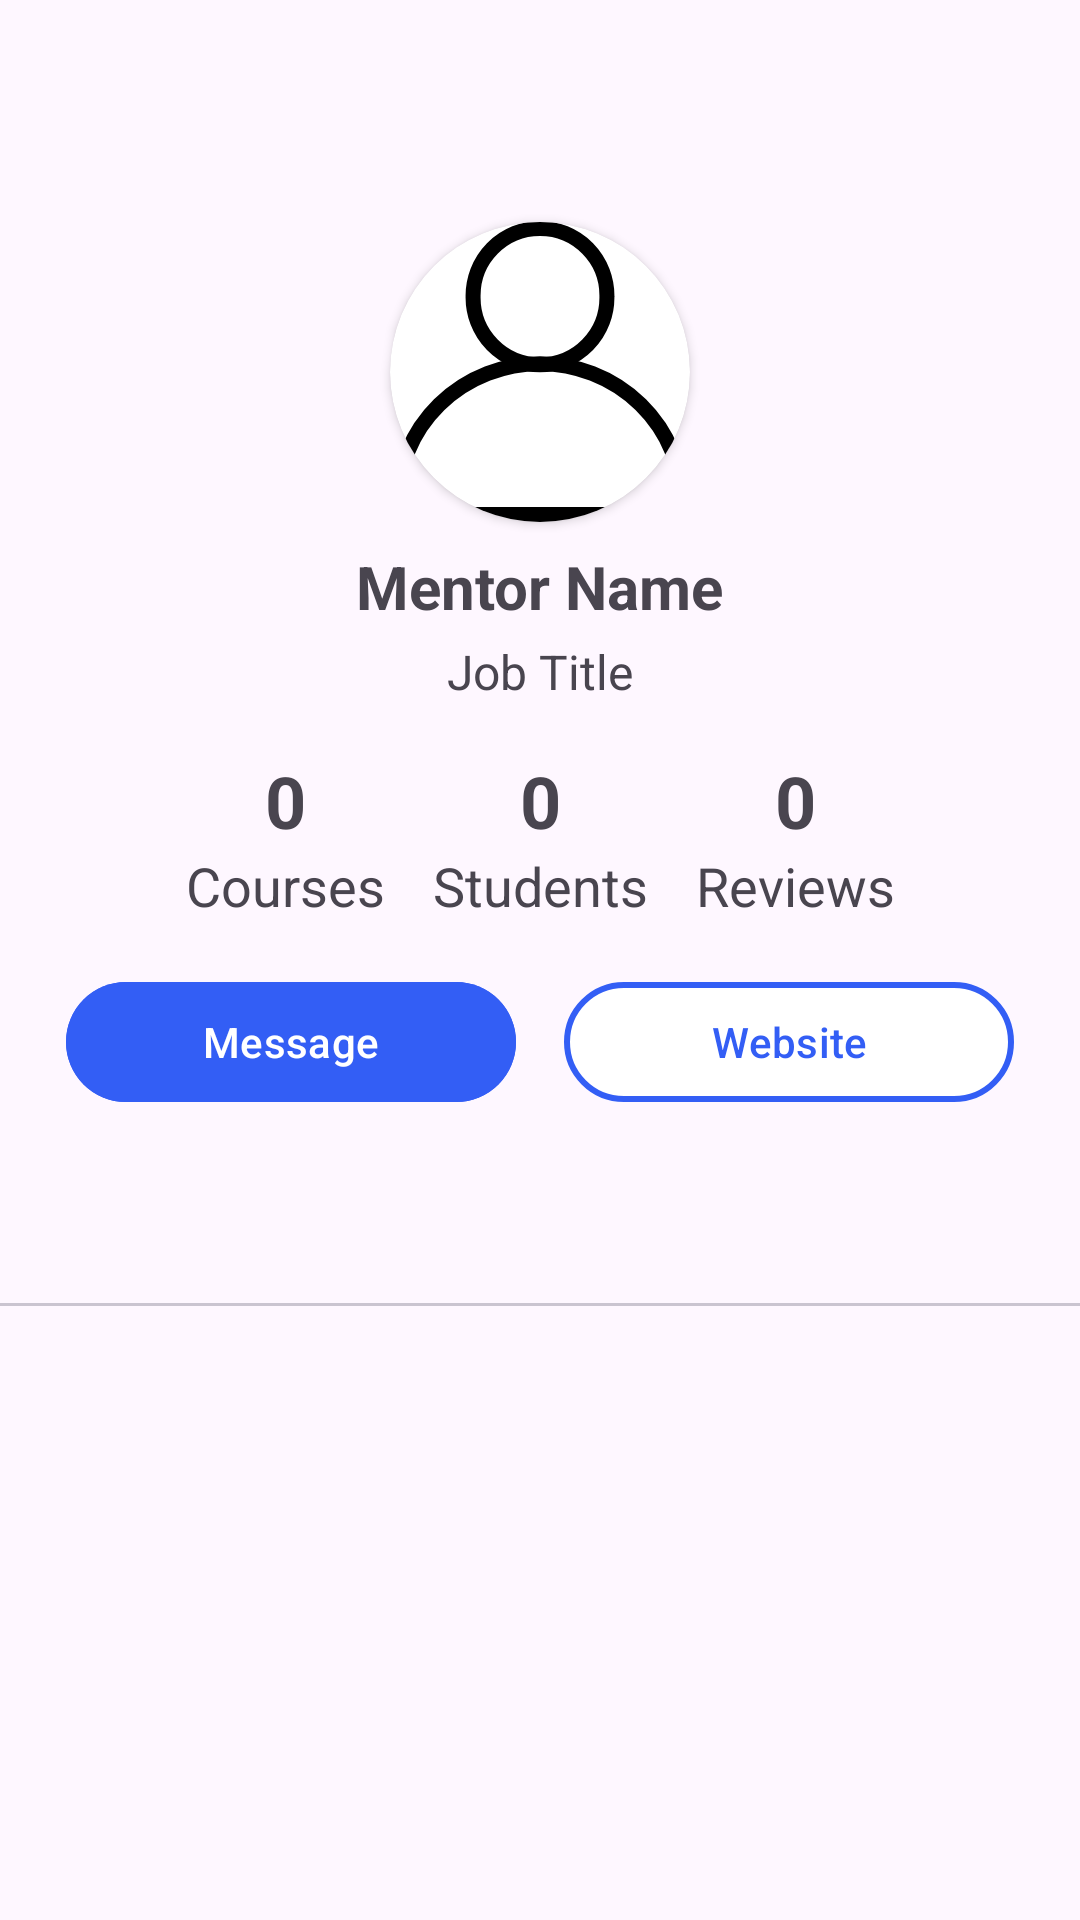

Android layout source for this screen:
<!-- AndroidManifest.xml: application theme Theme.OnlineCourseAndELearningApp -->
<!-- res/layout/activity_mentor_profile.xml -->
<?xml version="1.0" encoding="utf-8"?>
<ScrollView xmlns:android="http://schemas.android.com/apk/res/android"
    xmlns:app="http://schemas.android.com/apk/res-auto"
    android:layout_width="match_parent"
    android:layout_height="match_parent"
    xmlns:tools="http://schemas.android.com/tools"
    tools:context=".MentorProfileActivity"
    android:fillViewport="true">


    <androidx.constraintlayout.widget.ConstraintLayout
        android:layout_width="match_parent"
        android:layout_height="wrap_content">






        <ImageButton
            android:id="@+id/backButton"
            android:layout_width="50dp"
            android:layout_height="50dp"
            android:layout_marginStart="16dp"
            android:layout_marginTop="16dp"
            android:src="@drawable/baseline_arrow_back_24"
            android:background="?attr/selectableItemBackgroundBorderless"
            app:layout_constraintStart_toStartOf="parent"
            app:layout_constraintTop_toTopOf="parent" />


        <androidx.cardview.widget.CardView
            android:id="@+id/cvMentorPhoto"
            android:layout_width="100dp"
            android:layout_height="100dp"
            android:layout_margin="8dp"
            app:cardCornerRadius="50dp"
            app:layout_constraintTop_toBottomOf="@id/backButton"
            app:layout_constraintStart_toStartOf="parent"
            app:layout_constraintEnd_toEndOf="parent">

            <ImageView
                android:id="@+id/iv_profile_mentor_photo"
                android:layout_width="match_parent"
                android:layout_height="match_parent"
                android:scaleType="centerCrop"
                android:src="@drawable/head_icon"
                android:contentDescription="@string/tv_top_mentors" />
        </androidx.cardview.widget.CardView>


        <TextView
            android:id="@+id/mentorFullName"
            android:layout_width="wrap_content"
            android:layout_height="wrap_content"
            android:layout_marginTop="8dp"
            android:text="Mentor Name"
            android:textSize="20sp"
            android:textStyle="bold"
            app:layout_constraintTop_toBottomOf="@id/cvMentorPhoto"
            app:layout_constraintStart_toStartOf="parent"
            app:layout_constraintEnd_toEndOf="parent" />


        <TextView
            android:id="@+id/mentorJobTitle"
            android:layout_width="wrap_content"
            android:layout_height="wrap_content"
            android:layout_marginTop="4dp"
            android:text="Job Title"
            android:textSize="16sp"
            app:layout_constraintTop_toBottomOf="@id/mentorFullName"
            app:layout_constraintStart_toStartOf="parent"
            app:layout_constraintEnd_toEndOf="parent" />


        <LinearLayout
            android:id="@+id/numberSection"
            android:layout_width="wrap_content"
            android:layout_height="wrap_content"
            android:orientation="horizontal"
            android:layout_marginTop="16dp"
            app:layout_constraintTop_toBottomOf="@id/mentorJobTitle"
            app:layout_constraintStart_toStartOf="parent"
            app:layout_constraintEnd_toEndOf="parent">


            <LinearLayout
                android:id="@+id/coursesLayout"
                android:layout_width="wrap_content"
                android:layout_height="wrap_content"
                android:orientation="vertical"
                android:gravity="center"
                android:layout_marginEnd="16dp">

                <TextView
                    android:id="@+id/numberOfCourses"
                    android:layout_width="wrap_content"
                    android:layout_height="wrap_content"
                    android:text="0"
                    android:textSize="24sp"
                    android:textStyle="bold" />

                <TextView
                    android:id="@+id/mentorCourses"
                    android:layout_width="wrap_content"
                    android:layout_height="wrap_content"
                    android:text="Courses"
                    android:textSize="18sp" />
            </LinearLayout>


            <LinearLayout
                android:id="@+id/studentsLayout"
                android:layout_width="wrap_content"
                android:layout_height="wrap_content"
                android:orientation="vertical"
                android:gravity="center"
                android:layout_marginEnd="16dp">

                <TextView
                    android:id="@+id/numberOfStudents"
                    android:layout_width="wrap_content"
                    android:layout_height="wrap_content"
                    android:text="0"
                    android:textSize="24sp"
                    android:textStyle="bold" />

                <TextView
                    android:id="@+id/mentorStudents"
                    android:layout_width="wrap_content"
                    android:layout_height="wrap_content"
                    android:text="Students"
                    android:textSize="18sp" />
            </LinearLayout>


            <LinearLayout
                android:id="@+id/reviewsLayout"
                android:layout_width="wrap_content"
                android:layout_height="wrap_content"
                android:orientation="vertical"
                android:gravity="center">

                <TextView
                    android:id="@+id/numberOfReviews"
                    android:layout_width="wrap_content"
                    android:layout_height="wrap_content"
                    android:text="0"
                    android:textSize="24sp"
                    android:textStyle="bold" />

                <TextView
                    android:id="@+id/mentorReviews"
                    android:layout_width="wrap_content"
                    android:layout_height="wrap_content"
                    android:text="Reviews"
                    android:textSize="18sp" />
            </LinearLayout>
        </LinearLayout>


        <LinearLayout
            android:id="@+id/ll_btns"
            android:layout_width="match_parent"
            android:layout_height="wrap_content"
            android:orientation="horizontal"
            android:gravity="center"
            android:layout_marginTop="16dp"
            app:layout_constraintTop_toBottomOf="@id/numberSection"
            app:layout_constraintStart_toStartOf="parent"
            app:layout_constraintEnd_toEndOf="parent">

            <com.google.android.material.button.MaterialButton
                android:id="@+id/messageButton"
                android:layout_width="150dp"
                android:layout_height="wrap_content"
                android:backgroundTint="@color/btn_color"
                android:text="Message"
                android:textColor="@android:color/white"
                android:layout_marginEnd="16dp" />

            <com.google.android.material.button.MaterialButton
                android:id="@+id/websiteButton"
                android:layout_width="150dp"
                android:layout_height="wrap_content"
                app:backgroundTint="@color/white"
                app:strokeColor="@color/btn_color"
                app:strokeWidth="2dp"
                android:text="Website"
                android:textColor="@color/btn_color" />
        </LinearLayout>


        <com.google.android.material.tabs.TabLayout
            android:id="@+id/tabLayout"
            android:layout_width="match_parent"
            android:layout_height="wrap_content"
            android:layout_marginTop="16dp"
            app:tabIndicatorColor="@color/btn_color"
            app:tabTextColor="@color/black"
            app:layout_constraintTop_toBottomOf="@id/ll_btns"
            app:layout_constraintStart_toStartOf="parent"
            app:layout_constraintEnd_toEndOf="parent" />


        <androidx.viewpager2.widget.ViewPager2
            android:id="@+id/viewPager"
            android:layout_width="match_parent"
            android:layout_height="wrap_content"
            app:layout_constraintTop_toBottomOf="@id/tabLayout"
            app:layout_constraintStart_toStartOf="parent"
            app:layout_constraintEnd_toEndOf="parent"/>

    </androidx.constraintlayout.widget.ConstraintLayout>

    </ScrollView>
<!-- resources referenced by this layout -->
<resources>
  <color name="black">#FF000000</color>
  <color name="btn_color">#335EF5</color>
  <color name="white">#FFFFFFFF</color>
  <!-- drawable head_icon: vector/xml drawable (drawable, 46544 chars, omitted) -->
  <string name="tv_top_mentors">Top Mentors</string>
  <style name="Theme.OnlineCourseAndELearningApp" parent="Base.Theme.OnlineCourseAndELearningApp" />
  <style name="Base.Theme.OnlineCourseAndELearningApp" parent="Theme.Material3.DayNight.NoActionBar">
          
          
          <item name="android:windowSplashScreenBackground" tools:ignore="NewApi">@color/splash_background</item>
          <item name="android:windowSplashScreenAnimatedIcon" tools:ignore="NewApi">@drawable/app_logo</item>
          <item name="postSplashScreenTheme">@style/Theme.OnlineCourseAndELearningApp</item>
          <item name="android:statusBarColor">@color/status_bar_color</item>
          <item name="android:windowLightStatusBar">true</item>
  
      </style>
  <color name="splash_background">#4F75FC</color>
  <!-- drawable app_logo: png bitmap (drawable, 24058 bytes) -->
  <color name="status_bar_color">#FFFFFF</color>
</resources>
